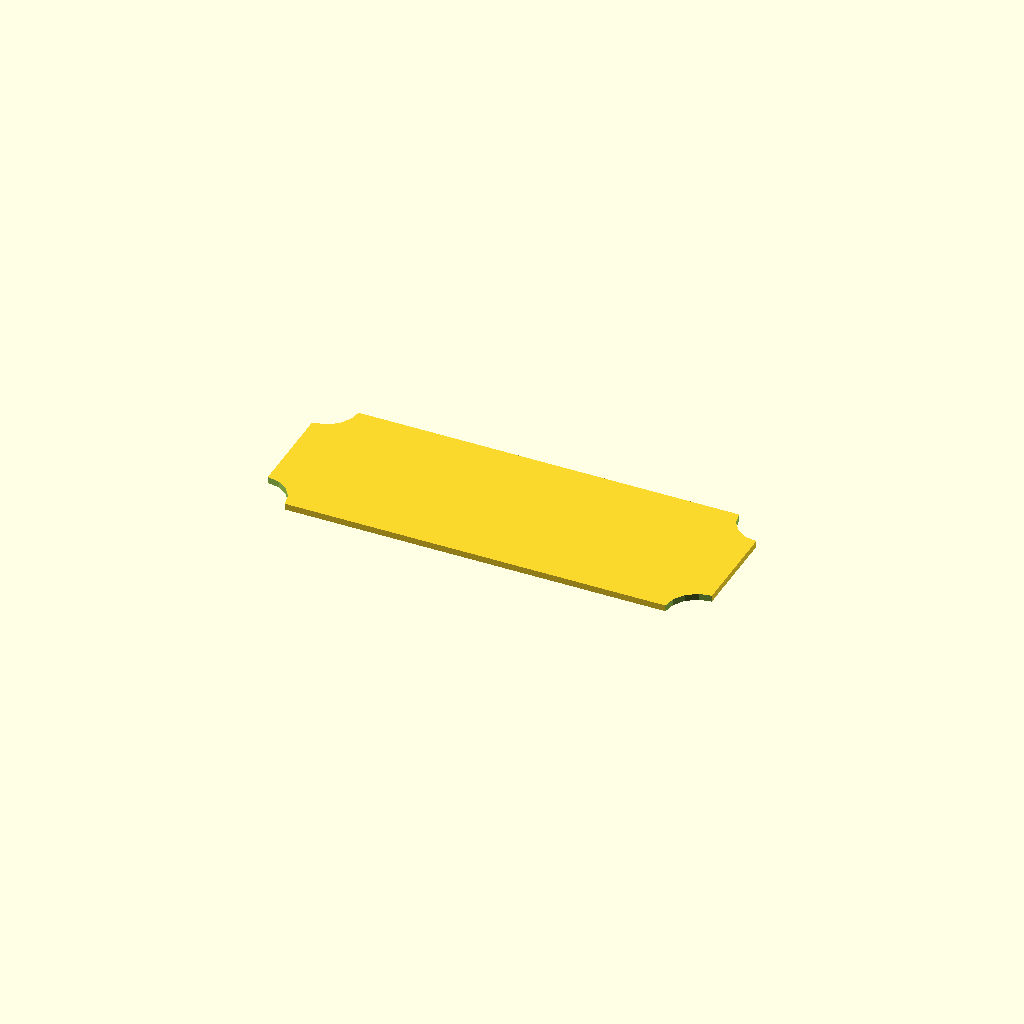
Cell 1 — every parameter at its default value.
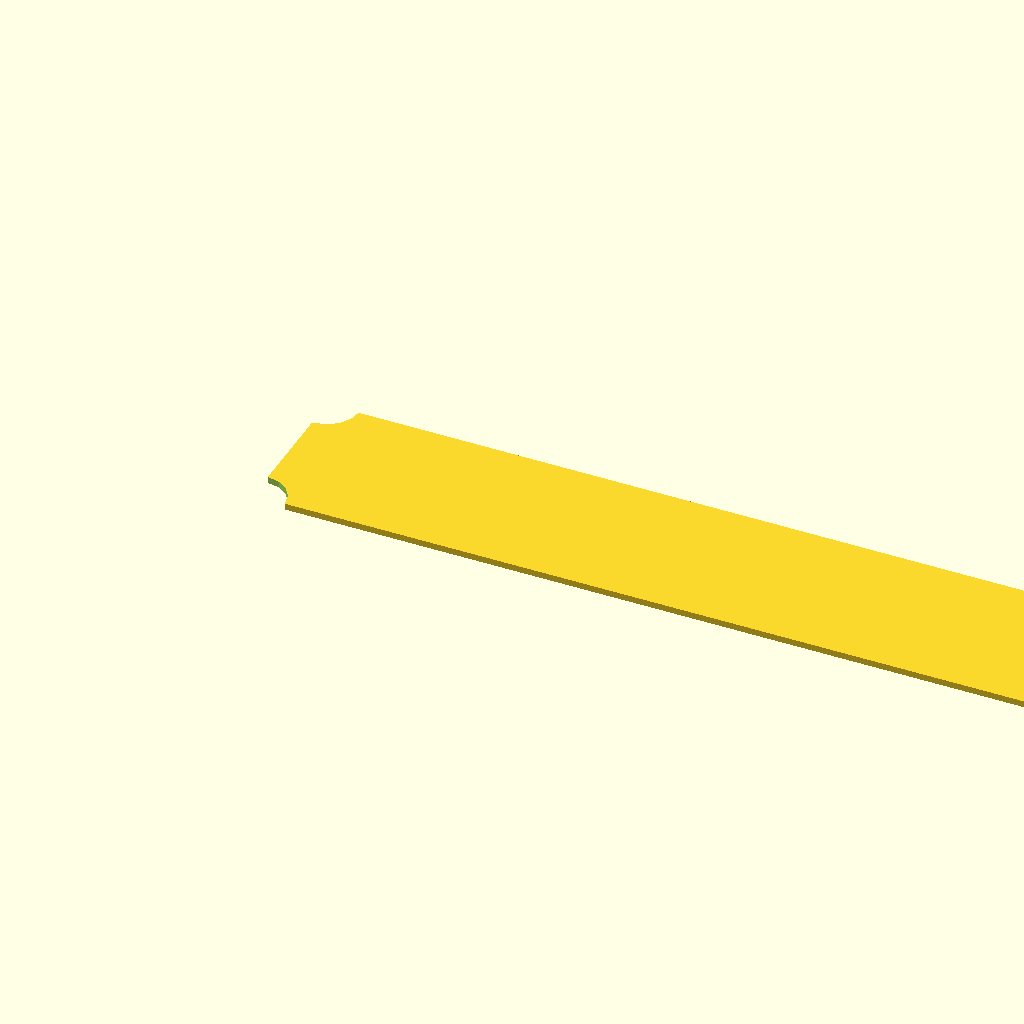
Cell 2: the same model with width = 140.
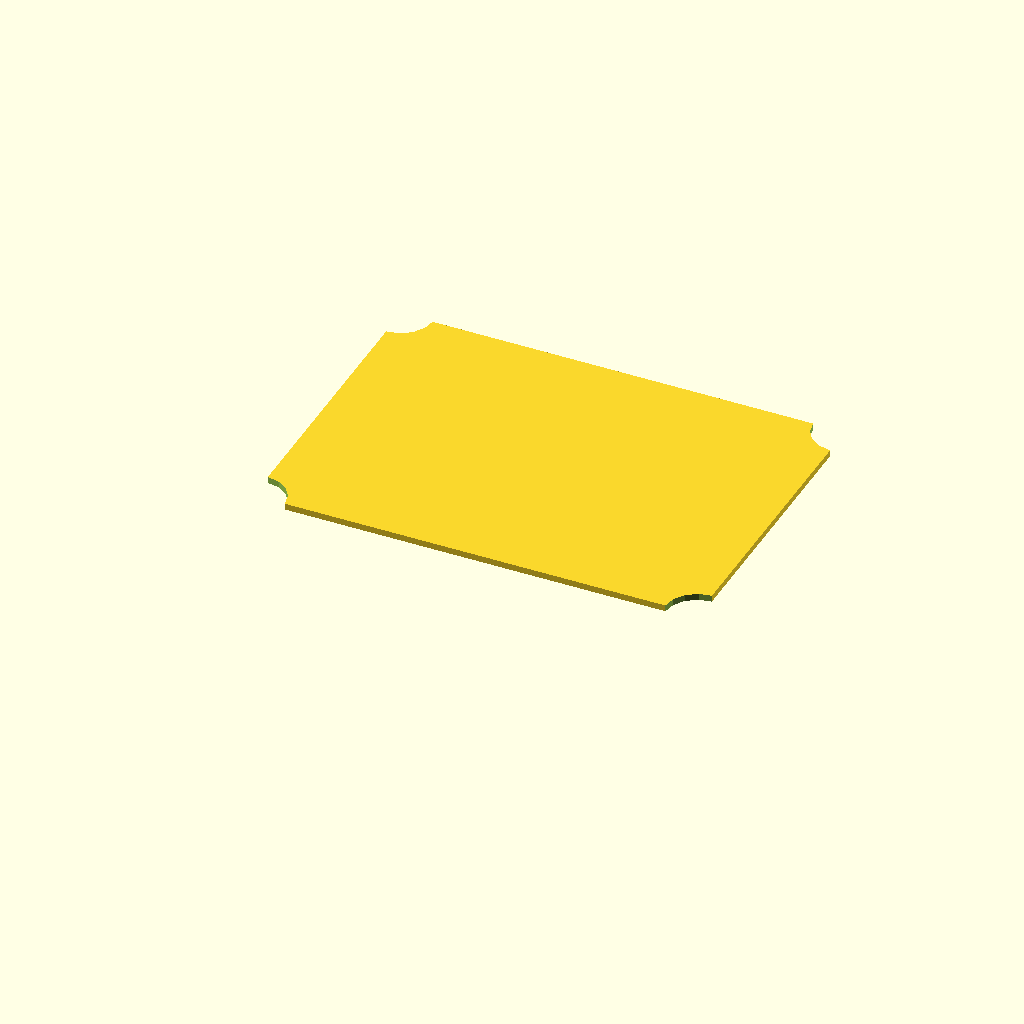
Cell 3: the same model with height = 50.
One fixed orthographic camera (rotation 55°, 0°, 25°; colour scheme Cornfield) for every cell.
Source of the model, models/trophy/trophy_plaque.scad:
width = 70;
height = 25;

difference() {
    cube([width, height, 1]);
    translate([0,0,-1])
        cylinder(r = 5, h = 3);
    translate([0,height,-1])
        cylinder(r = 5, h = 3);
    translate([width,0,-1])
        cylinder(r = 5, h = 3);
    translate([width,height,-1])
        cylinder(r = 5, h = 3);
}
    
Customizer parameters (derived from the source; name, type, default, range or options):
width: number, default 70
height: number, default 25
